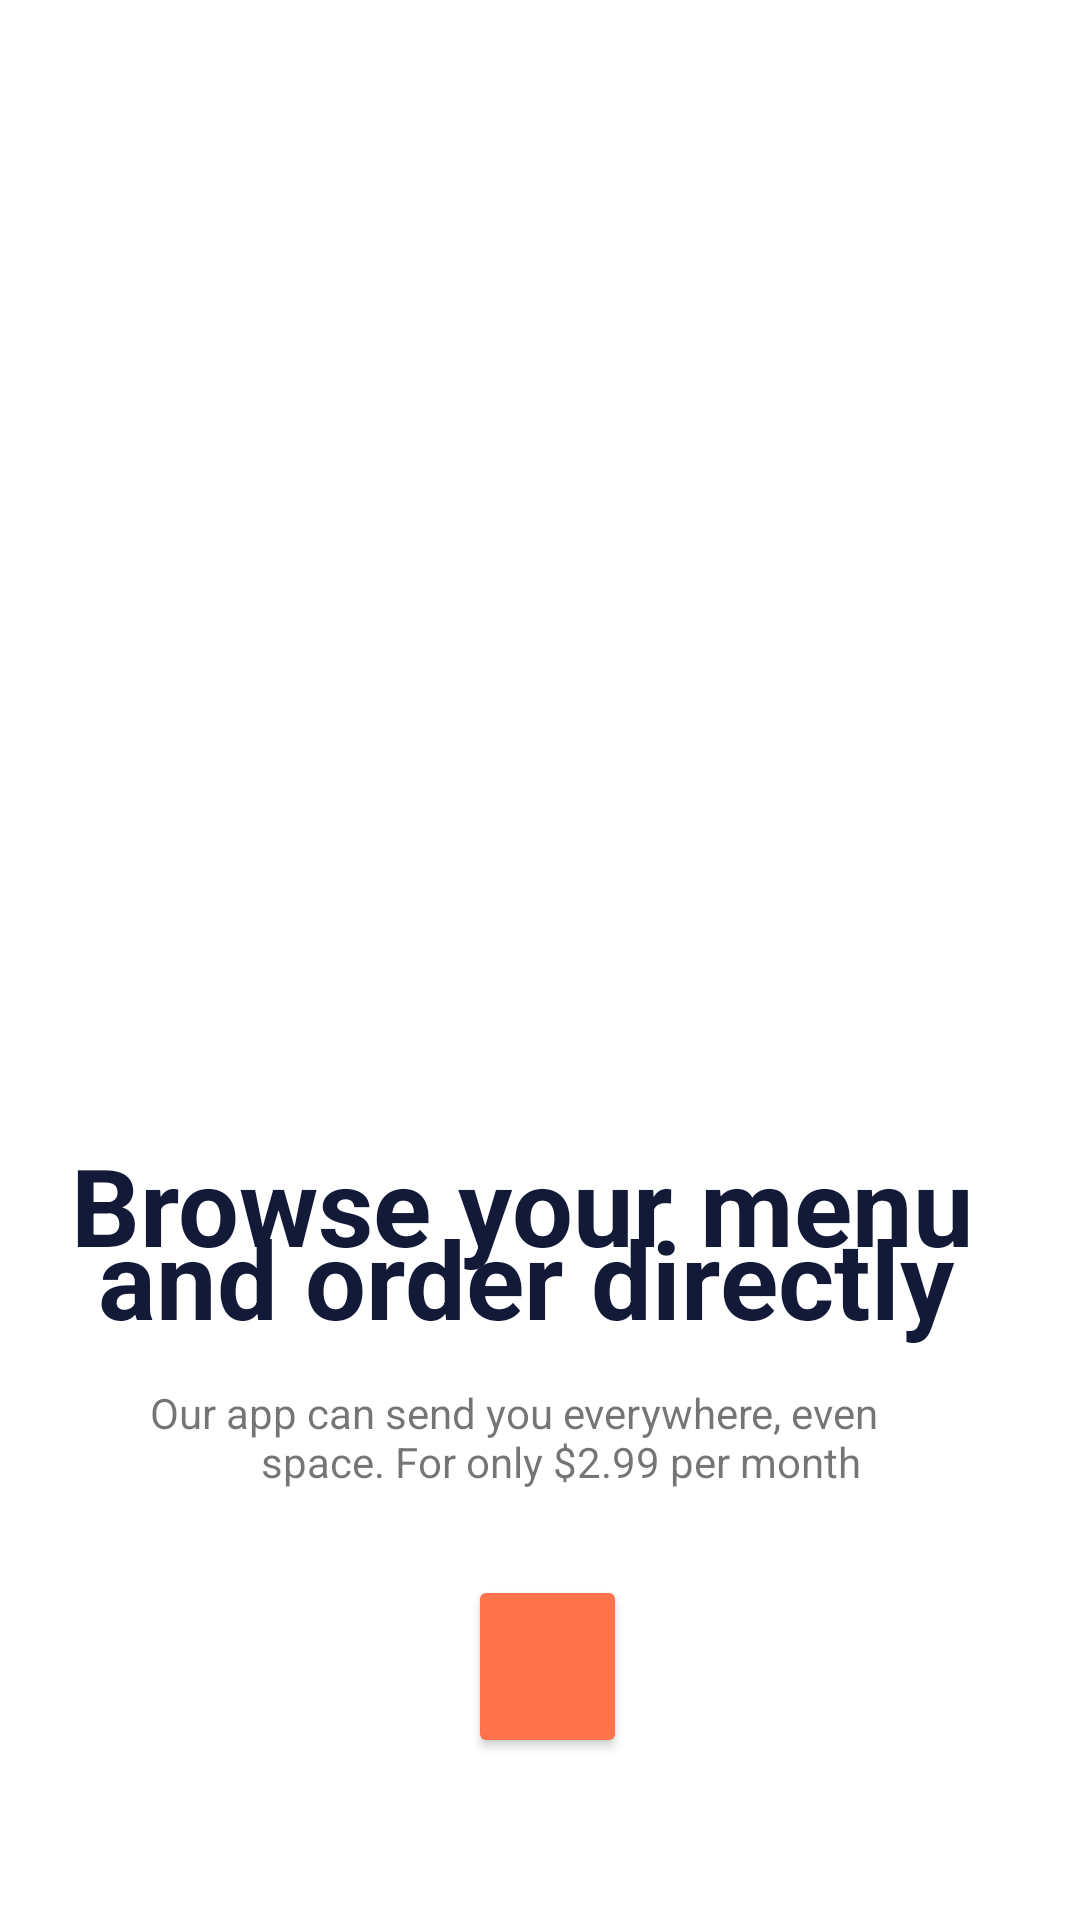

Layout XML and referenced resources for this Android screen:
<!-- AndroidManifest.xml: application theme Theme.Food_Hub_final_project -->
<!-- res/layout/activity_onboarding_one.xml -->
<?xml version="1.0" encoding="utf-8"?>
<androidx.constraintlayout.widget.ConstraintLayout xmlns:android="http://schemas.android.com/apk/res/android"
    xmlns:app="http://schemas.android.com/apk/res-auto"
    xmlns:tools="http://schemas.android.com/tools"
    android:layout_width="match_parent"
    android:layout_height="match_parent"
    tools:context=".Activities.Onboarding_one">

    <ImageView
        android:id="@+id/imageView3"
        android:layout_width="375dp"
        android:layout_height="530dp"
        app:layout_constraintBottom_toBottomOf="parent"
        app:layout_constraintEnd_toEndOf="parent"
        app:layout_constraintStart_toStartOf="parent"
        app:layout_constraintTop_toTopOf="parent"
        app:layout_constraintVertical_bias="0.017"
        app:srcCompat="@drawable/onboardingone1" />

    <TextView
        android:id="@+id/textView6"
        android:layout_width="349dp"
        android:layout_height="100dp"
        android:text="  Browse your menu        "
        android:textColor="#131A38"
        android:textSize="36dp"
        android:textStyle="bold"
        app:layout_constraintBottom_toBottomOf="parent"
        app:layout_constraintEnd_toEndOf="parent"
        app:layout_constraintStart_toStartOf="parent"
        app:layout_constraintTop_toTopOf="parent"
        app:layout_constraintVertical_bias="0.699" />

    <TextView
        android:id="@+id/textView7"
        android:layout_width="349dp"
        android:layout_height="100dp"
        android:text="   and order directly "
        android:textColor="#131A38"
        android:textSize="36dp"
        android:textStyle="bold"
        app:layout_constraintBottom_toBottomOf="parent"
        app:layout_constraintEnd_toEndOf="parent"
        app:layout_constraintStart_toStartOf="parent"
        app:layout_constraintTop_toTopOf="parent"
        app:layout_constraintVertical_bias="0.744" />

    <TextView
        android:id="@+id/textView8"
        android:layout_width="307dp"
        android:layout_height="37dp"
        android:text="       Our app can send you everywhere, even"
        app:layout_constraintBottom_toBottomOf="parent"
        app:layout_constraintEnd_toEndOf="parent"
        app:layout_constraintStart_toStartOf="parent"
        app:layout_constraintTop_toTopOf="parent"
        app:layout_constraintVertical_bias="0.765" />

    <TextView
        android:id="@+id/textView9"
        android:layout_width="wrap_content"
        android:layout_height="wrap_content"
        android:text="                       space. For only $2.99 per month"
        app:layout_constraintBottom_toBottomOf="parent"
        app:layout_constraintEnd_toEndOf="parent"
        app:layout_constraintHorizontal_bias="0.122"
        app:layout_constraintStart_toStartOf="parent"
        app:layout_constraintTop_toTopOf="parent"
        app:layout_constraintVertical_bias="0.769" />

    <Button
        android:id="@+id/next1"
        android:layout_width="53dp"
        android:layout_height="61dp"
        android:backgroundTint="#FE724C"
        app:cornerRadius="450dp"
        app:icon="@drawable/next"
        app:layout_constraintBottom_toBottomOf="parent"
        app:layout_constraintEnd_toEndOf="parent"
        app:layout_constraintHorizontal_bias="0.508"
        app:layout_constraintStart_toStartOf="parent"
        app:layout_constraintTop_toTopOf="parent"
        app:layout_constraintVertical_bias="0.907" />

    <ImageView
        android:id="@+id/imageView4"
        android:layout_width="wrap_content"
        android:layout_height="wrap_content"
        app:layout_constraintBottom_toBottomOf="parent"
        app:layout_constraintEnd_toEndOf="parent"
        app:layout_constraintStart_toStartOf="parent"
        app:layout_constraintTop_toTopOf="parent"
        app:srcCompat="@drawable/one" />


</androidx.constraintlayout.widget.ConstraintLayout>
<!-- resources referenced by this layout -->
<resources>
  <style name="Theme.Food_Hub_final_project" parent="Theme.MaterialComponents.DayNight.NoActionBar">
          
          <item name="colorPrimary">@color/purple_500</item>
          <item name="colorPrimaryVariant">@color/purple_700</item>
          <item name="colorOnPrimary">@color/white</item>
          
          <item name="colorSecondary">@color/teal_200</item>
          <item name="colorSecondaryVariant">@color/teal_700</item>
          <item name="colorOnSecondary">@color/black</item>
          
          <item name="android:statusBarColor" tools:targetApi="l">?attr/colorPrimaryVariant</item>
          
      </style>
  <color name="purple_500">#FF6200EE</color>
  <color name="purple_700">#FF3700B3</color>
  <color name="white">#FFFFFF</color>
  <color name="teal_200">#FF03DAC5</color>
  <color name="teal_700">#FF018786</color>
  <color name="black">#FF000000</color>
</resources>
